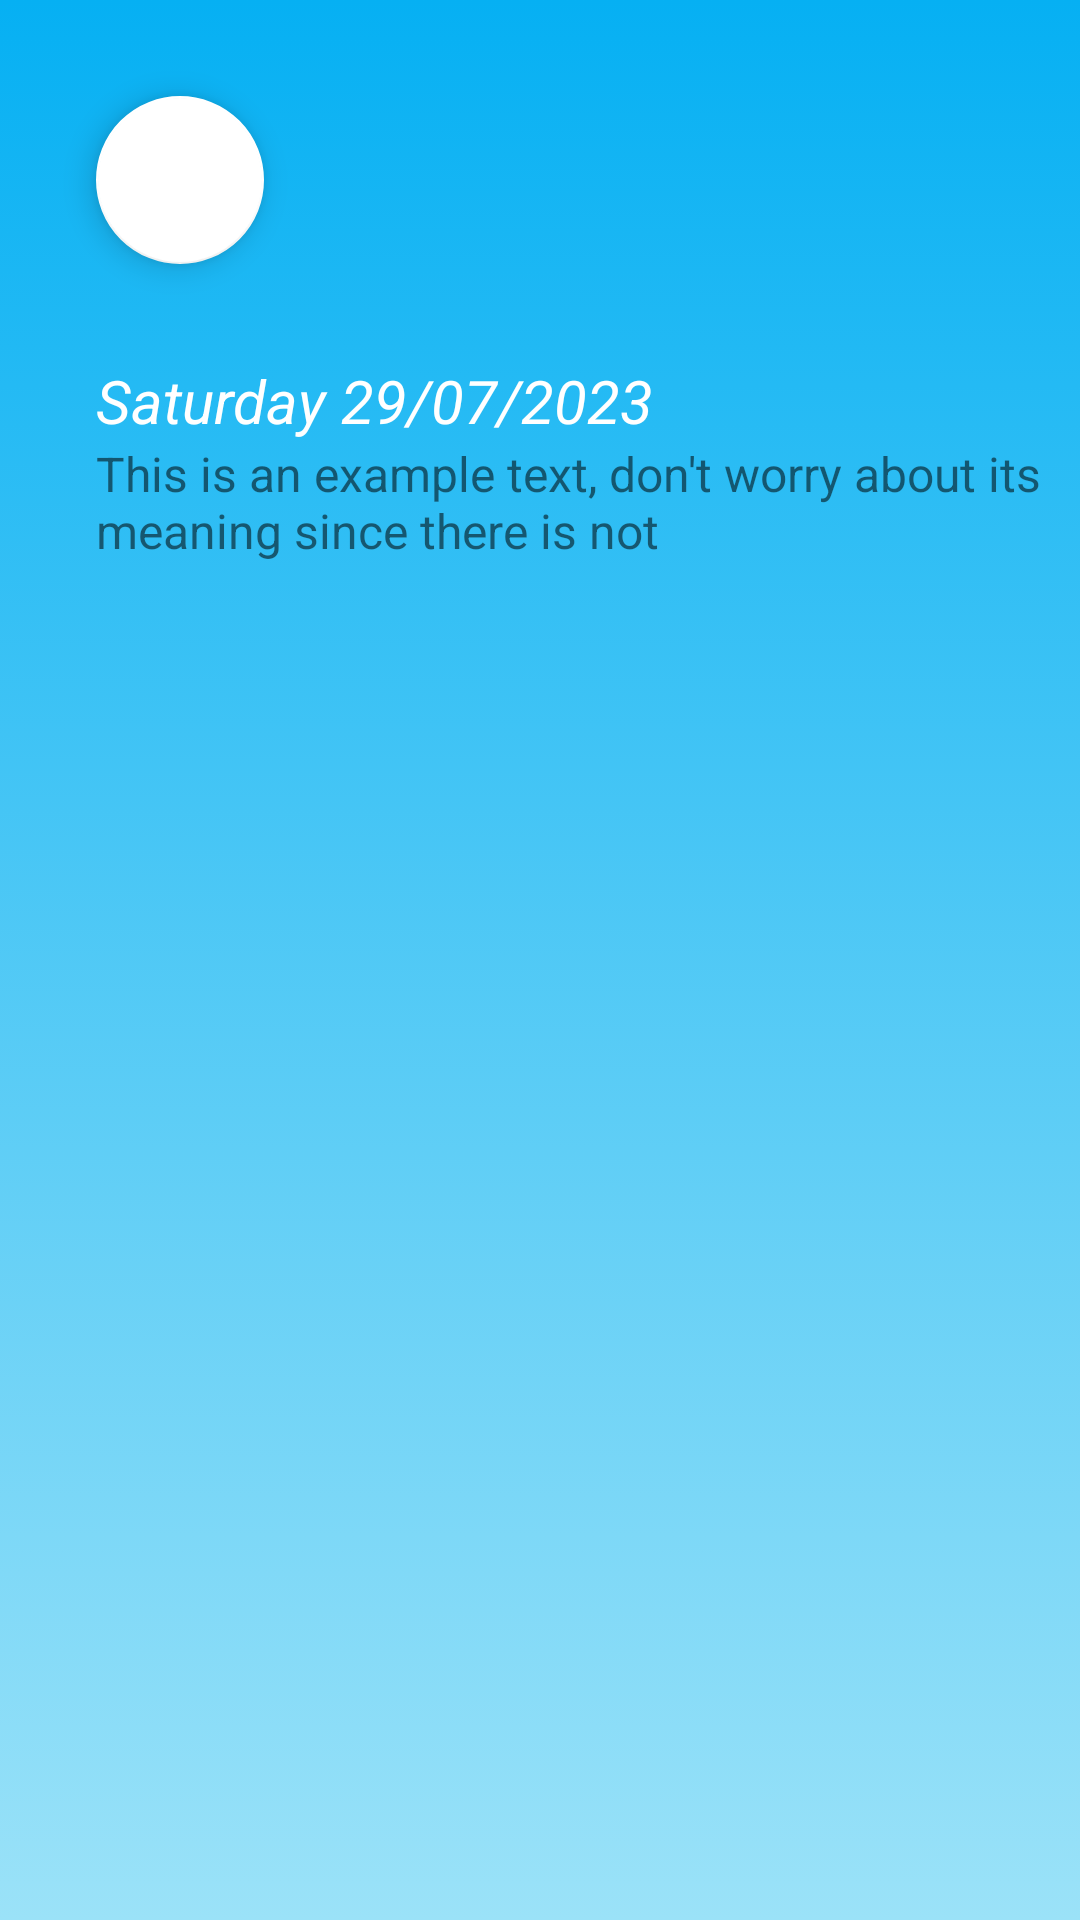

Here is an Android app screen rendered from its layout file. Give the layout XML and the strings, colors and styles it references.
<!-- AndroidManifest.xml: application theme Theme.FeelingFinder -->
<!-- res/layout/activity_single_past_note.xml -->
<?xml version="1.0" encoding="utf-8"?>
<androidx.constraintlayout.widget.ConstraintLayout xmlns:android="http://schemas.android.com/apk/res/android"
    xmlns:app="http://schemas.android.com/apk/res-auto"
    xmlns:tools="http://schemas.android.com/tools"
    android:layout_width="match_parent"
    android:layout_height="match_parent"
    android:background="@drawable/blue_gradient"
    tools:context=".Diary.SinglePastNoteActivity">

    <com.google.android.material.floatingactionbutton.FloatingActionButton
        android:id="@+id/backButtonToNotesList"
        android:layout_width="56dp"
        android:layout_height="56dp"
        android:layout_marginStart="32dp"
        android:layout_marginTop="32dp"
        android:clickable="true"
        android:contentDescription="Back"
        app:backgroundTint="@color/white"
        app:layout_constraintStart_toStartOf="parent"
        app:layout_constraintTop_toTopOf="parent"
        app:srcCompat="@drawable/arrow_back" />

    <TextView
        android:id="@+id/singleNoteDate"
        android:layout_width="wrap_content"
        android:layout_height="wrap_content"
        android:layout_marginTop="32dp"
        android:textColor="@color/white"
        android:text="Saturday 29/07/2023"
        android:textSize="20sp"
        android:textStyle="italic"
        app:layout_constraintStart_toStartOf="@+id/backButtonToNotesList"
        app:layout_constraintTop_toBottomOf="@+id/backButtonToNotesList" />

    <TextView
        android:id="@+id/singleNoteContent"
        android:layout_width="341dp"
        android:layout_height="468dp"
        android:layout_marginEnd="25dp"
        android:layout_marginBottom="32dp"
        android:background="@color/test"
        android:backgroundTint="@color/black"
        android:text="This is an example text, don't worry about its meaning since there is not"
        android:textSize="16sp"
        app:layout_constraintBottom_toBottomOf="parent"
        app:layout_constraintEnd_toEndOf="parent"
        app:layout_constraintHorizontal_bias="0.0"
        app:layout_constraintStart_toStartOf="@+id/singleNoteDate"
        app:layout_constraintTop_toBottomOf="@+id/singleNoteDate"
        app:layout_constraintVertical_bias="0.0" />
</androidx.constraintlayout.widget.ConstraintLayout>
<!-- resources referenced by this layout -->
<resources>
  <color name="black">#FF000000</color>
  <color name="white">#FFFFFFFF</color>
  <!-- drawable blue_gradient (drawable) -->
  <?xml version="1.0" encoding="utf-8"?>
  <selector xmlns:android="http://schemas.android.com/apk/res/android">
  <item>
      <shape>
          <gradient
              android:angle="90"
              android:startColor="#9BE2F8"
              android:endColor="#06B0F3"
              android:type="linear"/>
      </shape>
  </item>
  </selector>
  <style name="Theme.FeelingFinder" parent="Theme.MaterialComponents.DayNight.DarkActionBar">
          
          <item name="colorPrimary">@color/blueSplash</item>
          <item name="colorPrimaryVariant">@color/blueDarker</item>
          <item name="colorOnPrimary">@color/white</item>
          
          <item name="colorSecondary">@color/teal_200</item>
          <item name="colorSecondaryVariant">@color/teal_700</item>
          <item name="colorOnSecondary">@color/black</item>
          
          <item name="android:statusBarColor">?attr/colorPrimaryVariant</item>
          
      </style>
  <color name="blueSplash">#06B0F3</color>
  <color name="blueDarker">#0679F3</color>
  <color name="teal_200">#FF03DAC5</color>
  <color name="teal_700">#FF018786</color>
</resources>
